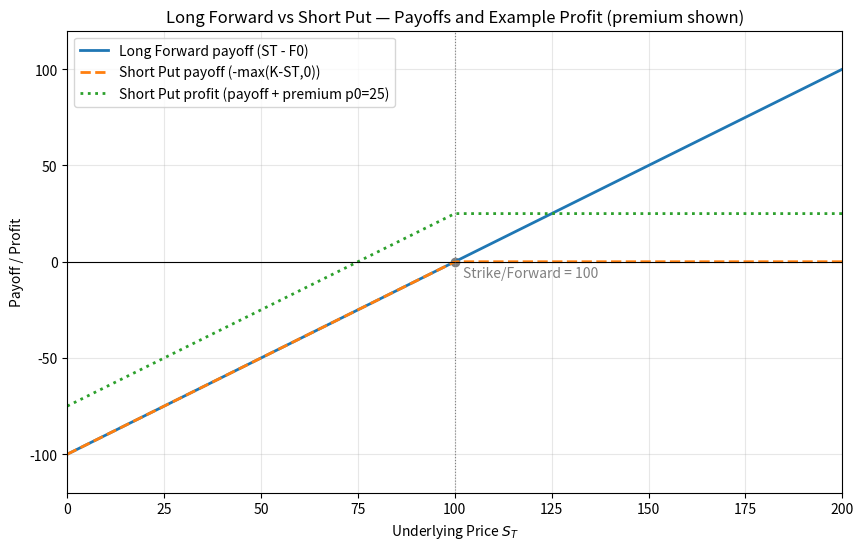

Reproduce this figure in Python.
import matplotlib.pyplot as plt
import numpy as np

# Parameters (chosen to match the lecture screenshot: strike/forward = 100)
ST = np.linspace(0, 200, 400)
F0 = 100   # forward price / strike
K = 100
p0 = 25     # example put premium received for the short put (I'll state this explicitly)

# Payoffs at maturity (no premiums)
payoff_long_forward = ST - F0
payoff_short_put = -np.maximum(K - ST, 0)  # short put payoff = -put_payoff

# Profits including premium (example: short put receives premium p0)
profit_long_forward = payoff_long_forward  # forward typically has no upfront premium in payoff at T
profit_short_put = payoff_short_put + p0

plt.figure(figsize=(10,6))
plt.plot(ST, payoff_long_forward, label="Long Forward payoff (ST - F0)", linewidth=2)
plt.plot(ST, payoff_short_put, label="Short Put payoff (-max(K-ST,0))", linewidth=2, linestyle='--')
plt.plot(ST, profit_short_put, label=f"Short Put profit (payoff + premium p0={p0})", linewidth=2, linestyle=':')
plt.axhline(0, color='black', linewidth=0.8)
plt.axvline(F0, color='gray', linewidth=0.8, linestyle=':')
plt.scatter([F0],[0], color='gray')
plt.text(F0+2, -8, f"Strike/Forward = {F0}", color='gray')

plt.xlabel("Underlying Price $S_T$")
plt.ylabel("Payoff / Profit")
plt.title("Long Forward vs Short Put — Payoffs and Example Profit (premium shown)")
plt.xlim(0,200)
plt.ylim(-120,120)
plt.legend()
plt.grid(alpha=0.3)
plt.show()
